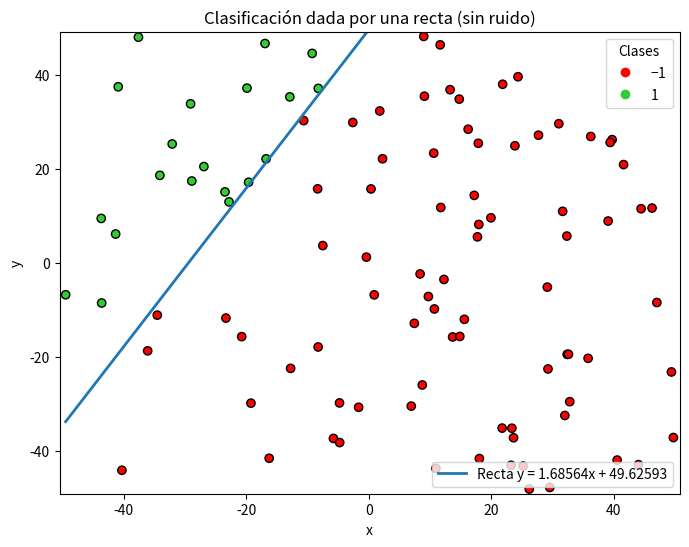
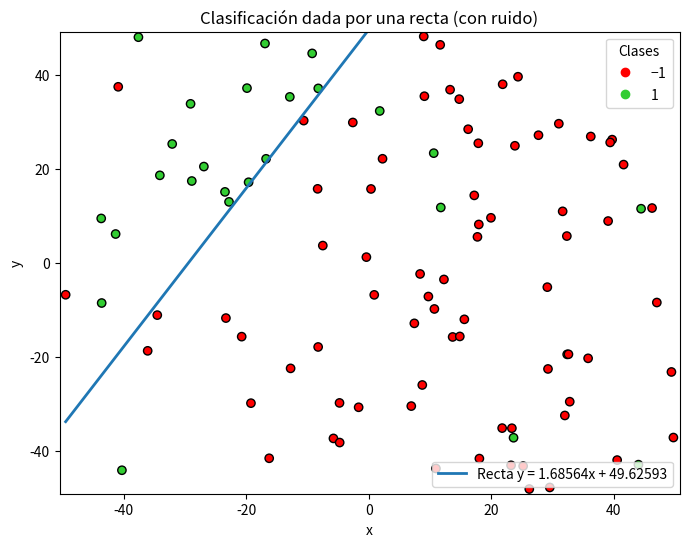

These charts were generated, in order, by the following Python code:
#!/usr/bin/env python
# coding: utf-8
# uso: ./p2_complejidad.py

##########################################################################
# Aprendizaje Automático. Curso 2019/20.
# Práctica 2: Modelos lineales.
# Ejercicio sobre complejidad y ruido.
# Antonio Coín Castro. Grupo 3.
##########################################################################

#
# LIBRERÍAS
#

import numpy as np
from matplotlib import pyplot as plt
from matplotlib.colors import ListedColormap

#
# PARÁMETROS GLOBALES
#

PATH = "datos/"
SEED = 2021

#
# FUNCIONES AUXILIARES
#

def wait():
    """Introduce una espera hasta que se pulse el intro.
       Limpia el plot anterior."""

    input("\n(Pulsa [Enter] para continuar...)\n")
    plt.close()

def scatter_plot(X, axis, y = None, ws = None, ws_labels = None, title = None):
    """Muestra un scatter plot con leyenda y (opcionalmente) rectas
       de regresión.
         - X: vector de características bidimensional.
         - axis: nombres de los ejes.
         - y: vector de etiquetas o clases.
         - ws: vectores de pesos
         - ws_labels: etiquetas de los vectores de pesos. Debe
           aparecer obligatoriamente si 'ws' no es vacío.
         - title: título del plot."""

    # Establecemos tamaño e información del plot
    plt.figure(figsize = (8, 6))
    plt.xlabel(axis[0])
    plt.ylabel(axis[1])
    if title is not None:
        plt.title(title)

    # Establecemos los límites del plot
    xmin, xmax = np.min(X[:, 0]), np.max(X[:, 0])
    ymin, ymax = np.min(X[:, 1]), np.max(X[:, 1])
    plt.xlim(xmin - 1, xmax + 1)
    plt.ylim(ymin - 1, ymax + 1)

    # Asignamos vector de etiquetas
    if y is None:
        c = [1 for _ in range(len(X))]
    else:
        c = y

    # Mostramos scatter plot con leyenda
    scatter = plt.scatter(X[:, 0], X[:, 1], c = c,
        cmap = ListedColormap(['r', 'limegreen']), edgecolors = 'k')
    if y is not None:
        legend1 = plt.legend(
            *scatter.legend_elements(),
            title = "Clases",
            loc = "upper right")

    # Pintamos las rectas
    if ws is not None:
        x = np.array([xmin, xmax])
        for w, l in zip(ws, ws_labels):
            plt.plot(x, (-w[0] - w[1] * x) / w[2], label = l, linewidth = 2)

        plt.legend(loc = "lower right")

    # Añadimos leyenda sobre las clases
    if y is not None:
        plt.gca().add_artist(legend1)

    plt.show(block = False)
    wait()

def uniform_sample(n, d, low, high):
    """Genera 'n' puntos de dimension 'd' uniformente distribuidos en el hipercubo
       definido por [low, high]."""

    return np.random.uniform(low, high, (n, d))

def gaussian_sample(n, d, sigma, mean = 0.0):
    """Genera 'n' puntos de dimensión 'd' distribuidos según una
       gaussiana multivariante con vector de medias 'mean' y matriz
       de covarianzas diagonal definida por el vector 'sigma'."""

    return np.random.normal(mean, np.sqrt(sigma), (n, d))

def line_sample(low, high):
    """Simula de manera uniforme los parámetros de una recta
       y = ax + b que corte al cuadrado [low, high] x [low, high]."""

    # Generamos uniformemente dos puntos en el cuadrado
    points = np.random.uniform(low, high, size = (2, 2))
    x1, x2 = points[:, 0]
    y1, y2 = points[:, 1]

    # Calculamos la pendiente y el término independiente
    a = (y2 - y1) / (x2 - x1)
    b = y1 - a * x1

    return a, b

#
# EJERCICIO 1: NUBE DE PUNTOS ALEATORIOS
#

def ex1():
    """Visualización de nubes de puntos aleatorios."""

    X_unif = uniform_sample(50, 2, -50, 50)
    X_gauss = gaussian_sample(50, 2, [5, 7])

    print("  --- Apartado a)")
    scatter_plot(X_unif, ["x", "y"],
        title = "Nube de puntos uniformes")
    print("  --- Apartado b)")
    scatter_plot(X_gauss, ["x", "y"],
        title = "Nube de puntos gaussianos")

#
# EJERCICIO 2: SEPARACIÓN LINEAL CON RUIDO
#

def f(a, b, x, y):
    """Función utilizada para asignar etiquetas binarias a
       los puntos. Mide el signo de la distancia del punto
       (x, y) a la recta y = ax + b. Se considera que los
       puntos estén sobre la recta pertenecen a la clase del 1."""

    return 1 if y - a * x - b >= 0 else -1

def simulate_noise(y, p):
    """Introduce ruido en el vector de etiquetas 'y', cambiando una
       fracción 'p' de las positivas y la misma fracción de las negativas."""

    y_noise = np.copy(y)
    for label in [-1, 1]:
        idxs = np.where(y == label)[0]
        random_idxs = np.random.choice(idxs, int(p * len(idxs)), replace = False)
        y_noise[random_idxs] = -y_noise[random_idxs]

    return y_noise

def ex2():
    """Dibuja puntos etiquetados según el signo de su distancia a
       una recta, con y sin ruido."""

    # Generamos 100 puntos y una recta en [-50, 50] x [-50, 50]
    X = uniform_sample(100, 2, -50, 50)
    a, b = line_sample(-50, 50)

    # Etiquetamos los puntos según el signo de la distancia a la recta
    y = np.array([f(a, b, x[0], x[1]) for x in X])

    # Mostramos el resultado de la clasificación
    scatter_plot(X, ["x", "y"], y,
        [[-b, -a, 1]], ["Recta y = {:0.5f}x + {:0.5f}".format(a, b)],
        title = "Clasificación dada por una recta (sin ruido)")

    # Introducimos ruido en las etiquetas
    y_noise = simulate_noise(y, 0.1)

    # Mostramos el resultado de la nueva clasificación
    scatter_plot(X, ["x", "y"], y_noise,
        [[-b, -a, 1]], ["Recta y = {:0.5f}x + {:0.5f}".format(a, b)],
        title = "Clasificación dada por una recta (con ruido)")

#
# FUNCIÓN PRINCIPAL
#

def main():
    """Función principal. Ejecuta el ejercicio paso a paso."""

    # Semilla aleatoria para reproducibilidad
    np.random.seed(SEED)

    # Número de decimales fijo para salida de vectores
    np.set_printoptions(formatter = {'float': lambda x: "{:0.5f}".format(x)})

    print("-------- EJERCICIO SOBRE COMPLEJIDAD Y RUIDO --------")
    print("--- EJERCICIO 1 ---")
    #ex1()
    print("\n--- EJERCICIO 2 ---")
    ex2()
    """wait()
    print("\n--- EJERCICIO 3 ---")
    ex3()"""

if __name__ == "__main__":
    main()
